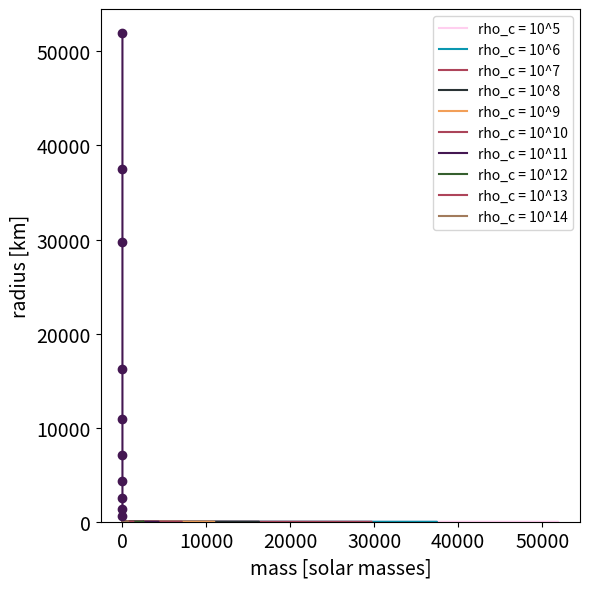

Reproduce this figure in Python.
# numerieke_methoden/II/white_dwarf.py

from typing import Tuple
import numpy as np
import matplotlib.pyplot as plt


def RK4(
        current_state: np.array,
        current_time: float,
        step_size: float,
        derivative: callable
    ) -> np.array:
    """ Performs one step of the 4th order Runge-Kutta
    
    :param current_state: current state of the system (dependent variable)
    :param current_time: current time of the system (independent variable)
    :param step_size: step size of the integration
    :param derivative: function that returns derivatives for current state and time
    :return: updated values of dependent variable at next time step
    """
                            # calculate the 4 k's
    k1 = step_size * derivative(current_state, current_time)
    k2 = step_size * derivative(current_state + 0.5 * k1, current_time + 0.5 * step_size)
    k3 = step_size * derivative(current_state + 0.5 * k2, current_time + 0.5 * step_size)
    k4 = step_size * derivative(current_state + k3, current_time + step_size)

                            # calculate and return new state
    return current_state + (k1 + 2 * k2 + 2 * k3 + k4) / 6


def derivatives(
        current_state: np.array,
        current_ksi: float
    ) -> np.array:
    """ Specific to the white dwarf problem, it returns the derivatives:
        - dx/d[ksi] = -mu/[ksi]^2 * sqrt(1 + x^2) / x; and
        - dmu/d[ksi] = x^3 * [ksi]^2.

    :param current_state: current state of the system (dependent variable)
    :param current_ksi: current time of the system (independent variable)
    :return: derivatives of the dependent variables
    """
    x, mu = current_state
    ksi = current_ksi

    dx_dksi = -(mu / ksi**2) * np.sqrt(1 + x**2) / x
    dmu_dksi = x**3 * ksi**2

    return np.array([dx_dksi, dmu_dksi])


def initial_conditions(
        dksi: float,
        x_center: float
) -> Tuple[float, float]:
    """ Calculates initial conditions using a Taylor expansion
    
    :param dksi: step size for the expansion
    :param x_center: center of the white dwarf
    :return: initial conditions for the white dwarf
    """                     # calculate initial x and mu, then return
    x_start = x_center - (x_center**2 / 6) * np.sqrt(1 + x_center**2) * dksi**2
    mu_start = (x_center**3 / 3) * dksi**3
    return x_start, mu_start


def integrate_white_dwarf(
        dksi: float,
        x_center: float,
        epsilon: float = 1e-12,
        verbose: bool = False
    ) -> Tuple[np.array, np.array, np.array]:
    """ Actually integrates the white dwarf problem
    
    :param dksi: step size for the integration
    :param x_center: x at ksi = 0
    :param epsilon: threshold for the integration
    :param verbose: whether to do some print statements
    :return: tuple containing the time, x, and mu values
    """                     # init; get initial conditions; init
    ksi_s = []              # x indices
    x_s = []                # x values
    mu = []                 # mu values
    ksi_s.append(dksi)      # start at ksi = dksi
    x_start, mu_start = initial_conditions(dksi, x_center)
    x_s.append(x_start)
    mu.append(mu_start) 
                            # set current state and time
    current_state = np.array([x_s[-1], mu[-1]])
    current_ksi = ksi_s[-1]
                            # iterate until x < epsilon
    idx = 0
    refinements = 0
    max_refinements = 25
    while True:
        next_state = RK4(current_state, current_ksi, dksi, derivatives)
                            # when x < epsilon, do the last step over
                            # with a smaller step size max_refinements times
        if next_state[0] < epsilon:
            if refinements < max_refinements:
                dksi /= 2
                refinements += 1
                continue
            else:
                break

        current_ksi += dksi
        ksi_s.append(current_ksi)
        x_s.append(next_state[0])
        mu.append(next_state[1])

        current_state = next_state

        if verbose:         # adjust '1' here for printing frequency
            print('\n\n') if idx == 0 else None
            if idx % 1 == 0: 
                print(f'ksi: {current_ksi}; x: {x_s[-1]}; mu: {mu[-1]}')
            idx += 1
    
    return np.array(ksi_s), np.array(x_s), np.array(mu)


def A() -> float:
    """ Callable for constant A
    
    :return: constant A
    """
    m_e = 9.10938356e-31    # electron mass
    c = 299792458           # speed of light
    h = 6.62607015e-34      # Planck's constant
    m_H = 1.6735575e-27     # mass of hydrogen
    return (8 * np.pi / 3) * (m_e * c / h)**3 * m_H


def P0() -> float:
    """ Callable for constant P0
    
    :return: constant P0
    """
    m_e = 9.10938356e-31    # electron mass
    c = 299792458           # speed of light
    h = 6.62607015e-34      # Planck's constant
    return (8 * np.pi / 3) * (m_e * c / h)**3 * m_e * c**2


def alpha_r() -> float:
    """ Callable for alpha_r
    
    :return: alpha_r
    """
    mu_e = 2                # mean number of nucleons per electron
    G = 6.67430e-11         # gravitational constant
    return np.sqrt(P0() / (G * mu_e**2 * A()**2 * 4 * np.pi)) 


def alpha_m() -> float:
    """ Callable for alpha_m
    
    :return: alpha_m
    """
    mu_e = 2                # mean number of nucleons per electron
    return 4 * np.pi * mu_e * A() * alpha_r()**3


def SM() -> float:
    """ Callable for solar mass

    :return: one solar mass
    """
    return 1.9891 * 10**30


def rho_to_x(
        rho_center: float
    ) -> float:
    """ Converts rho [km/m^3] to its dimensionless counterpart (x)
    
    :param rho_center: central density of the white dwarf
    :return: dimensionless rho
    """
    mu_e = 2                # mean number of nucleons per electron
    return np.cbrt(rho_center / (A() * mu_e))


def x_to_rho(
        x: float
    ) -> float:
    """ Converts dimensionless rho to its real counterpart

    :param x: dimensionless rho
    :return: rho [km/m^3]
    """
    mu_e = 2                # mean number of nucleons per electron
    return A() * mu_e * x**3
            

def radius_to_ksi(
        r: float,
) -> float:
    """ Converts step size [km] to its dimensionless counterpart
    
    :param r: step size in km
    :return: dimensionless step size
    """
    return r * 1000 / alpha_r()


def ksi_to_radius(
        ksi: float
) -> float:
    """ Converts dimensionless step size to its real counterpart
    
    :param ksi: dimensionless step size
    :return: step size in km
    """
    return ksi * alpha_r() / 1000


def mu_to_SM(
        mu: float
    ) -> float:
    """ Converts mu to solar masses
    
    :param mu: mu
    :return: mu in solar masses
    """
    return alpha_m() * mu / SM()


def main():
    # Uncomment the stopping condition modification above to get report Figure 2.

    initial_values = np.array([[5, 300], [6, 200], [7, 150], [8, 80], [9, 20],
                              [10, 10], [11, 5], [12, 3], [13, 1], [14, 0.5]])
    colours = ('#FFCFEF', '#0A97B0', '#AE445A', '#2A3335', '#F29F58',
               '#AB4459', '#441752', '#355F2E', '#AE445A', '#A27B5C')
    # initial_values = ([[13, 1], [14, 0.5]])
    # colours = ('#FFCFEF', '#0A97B0')

    ksi_s = []
    x_s = []
    mu_s = []
    final_densities = []
    final_radii = []
    final_masses = []            
                            # iterate over initial values and store results
    for idx in initial_values:
        ksi, x, mu = integrate_white_dwarf(radius_to_ksi(float(idx[1])),
                                           rho_to_x(10**float(idx[0])))
        ksi_s.append(ksi)
        x_s.append(x)
        mu_s.append(mu)
        final_radii.append(ksi_to_radius(ksi[-1]))
        final_densities.append(x_to_rho(x[-1]))
        final_masses.append(mu_to_SM(mu[-1]))
    
    for idx, (radius, density, mass) in enumerate(zip(final_radii, final_densities, final_masses)):
        print(f"model {idx + 1}:")
        print(f"  final radius: {radius:.2f} km")
        print(f"  final density: {density:.2e} kg/m³")
        print(f"  final mass: {mass:.2f} solar masses")
        print()


    plt.figure(figsize = (6, 6))
                            # plot density as function of the radius
    for ksi, x, mu, col, idx in zip(ksi_s, x_s, mu_s, colours, initial_values):
        # first calculate the radius and rho by applying the conversion iteratively
        radii = [ksi_to_radius(ksi_val) for ksi_val in ksi]
        rhos = [x_to_rho(x_val) for x_val in x]
        plt.plot(radii,
                 np.log10(rhos),
                 color = col,
                 label = f'rho_c = 10^{int(idx[0])}')
    plt.xlabel('radius [km]', fontsize = 14)
    plt.ylabel('log(density [km/m^3])', fontsize = 14)
    plt.xticks(fontsize = 14)
    plt.yticks(fontsize = 14)
    # plt.ylim(-0.1, plt.ylim()[1])
    plt.legend()
    plt.grid()
    plt.tight_layout()
    plt.show() 
    #                         # plot radius in km as function of mass in solar masses
    # for ksi, x, mu, col, idx in zip(ksi_s, x_s, mu_s, colours, initial_values):
    #     SMs = [mu_to_SM(mu_val) for mu_val in mu]
    #     radii = [ksi_to_radius(ksi_val) for ksi_val in ksi]
    #     plt.plot(SMs,
    #              radii,
    #              color = col,
    #              label = f'rho_c = 10^{int(idx[0])}')
    # plt.xlabel('mass [solar masses]')
    # plt.ylabel('radius [km]')
    # plt.ylim(bottom = 0)
    # plt.legend()
    # plt.grid()
    # plt.show()  

    plt.plot(final_masses,
             final_radii,
             marker = 'o',
             color = '#441752')
    plt.xlabel('mass [solar masses]', fontsize = 14)
    plt.ylabel('radius [km]', fontsize = 14)
    plt.xticks(fontsize = 14)
    plt.yticks(fontsize = 14)
    plt.ylim(bottom = 0)
    # plt.legend()
    plt.grid()
    plt.tight_layout()
    plt.show()  


if __name__ == '__main__':
    main()